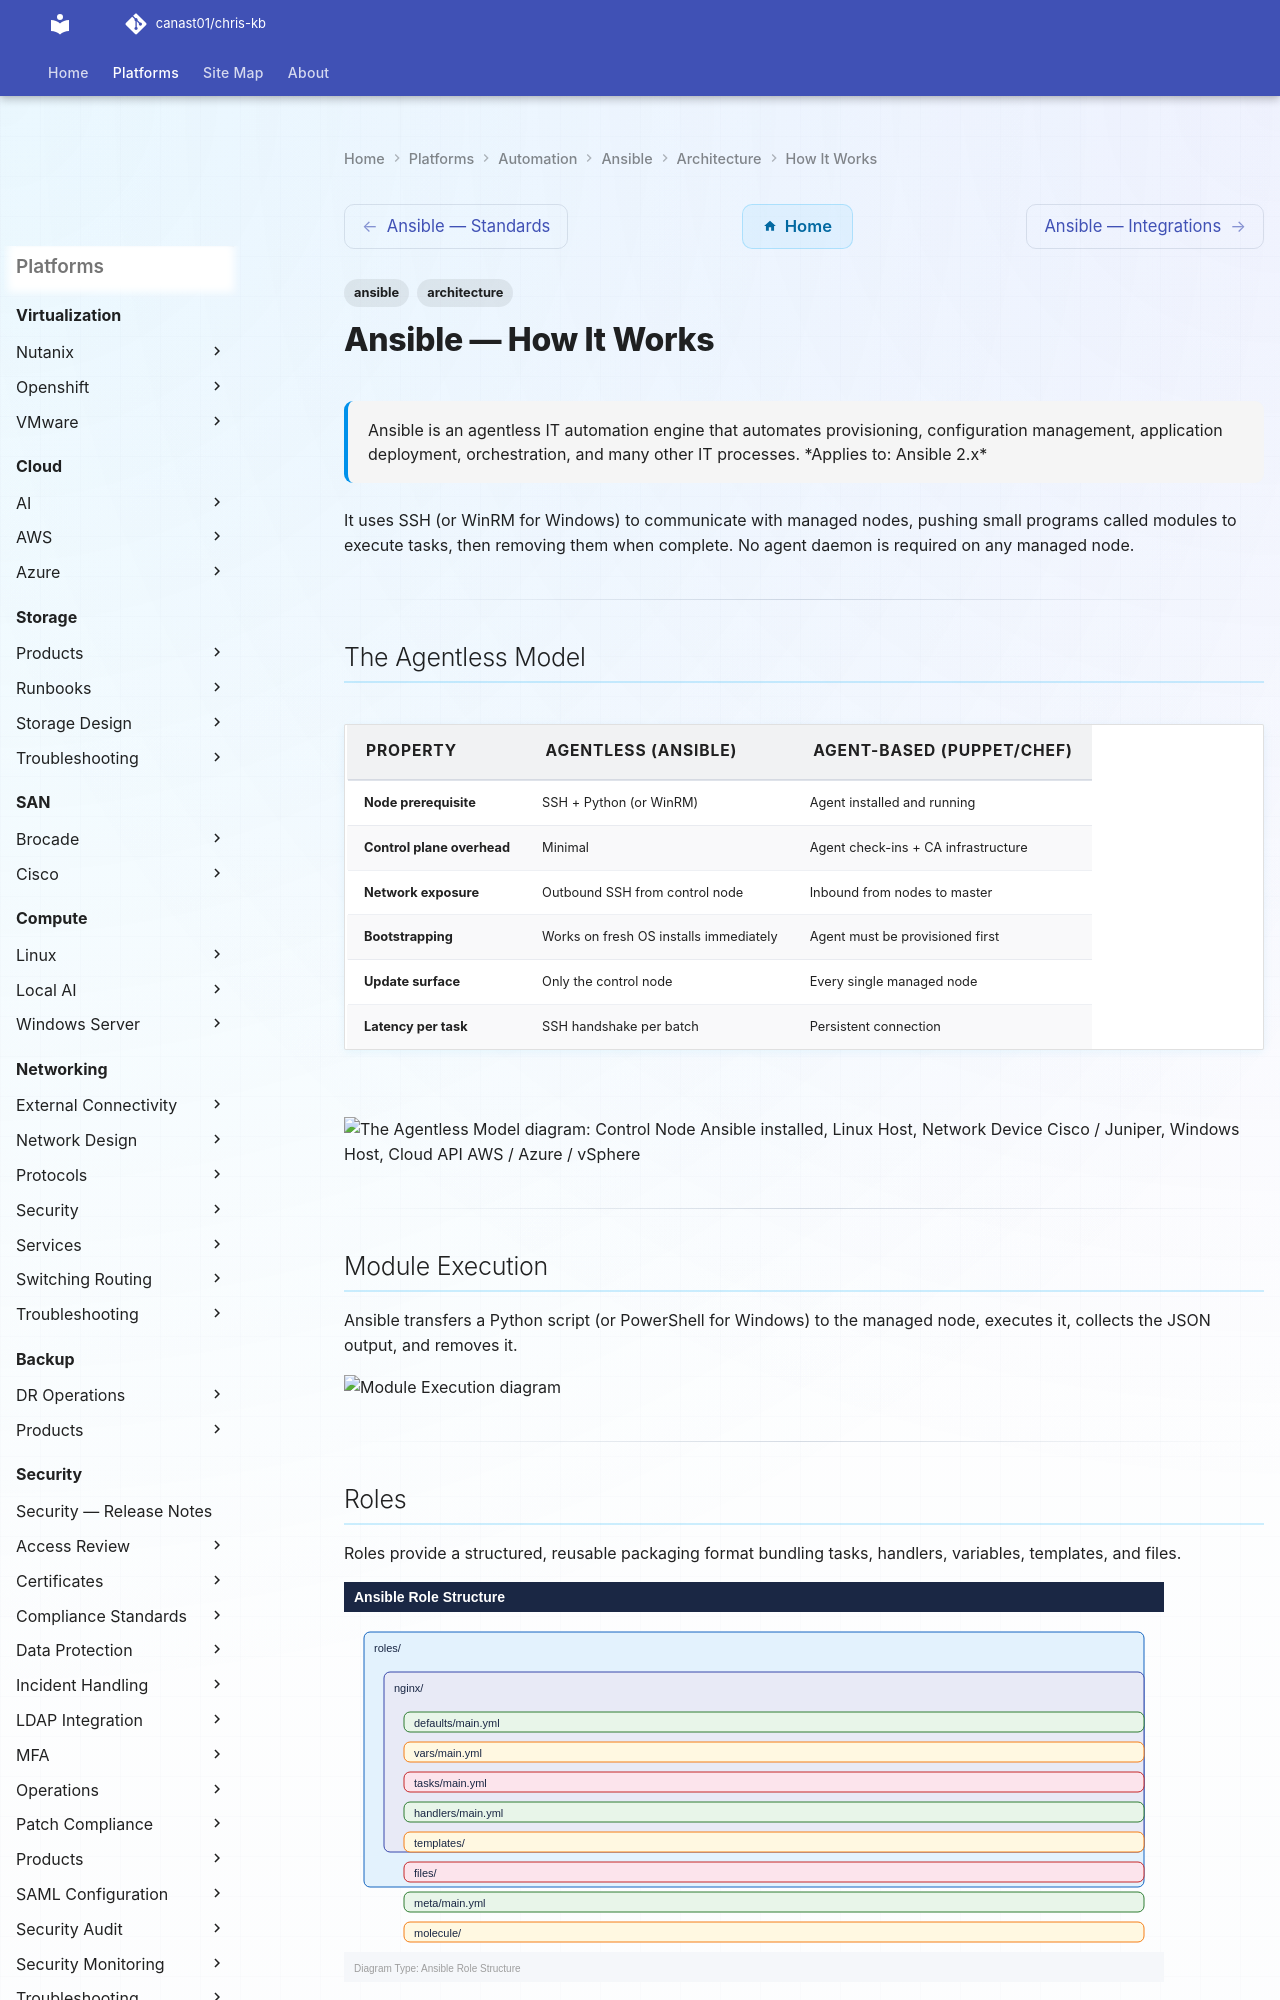

repository: canast01/chris-kb · page: automation/ansible/architecture/how-it-works/index.html · generator: mkdocs

---
tags:
  - ansible
  - architecture
description: "Ansible is an agentless IT automation engine that automates provisioning, configuration management, application deployment, orchestration, and many other..."
---
# Ansible — How It Works

<div class="kb-summary">
Ansible is an agentless IT automation engine that automates provisioning, configuration management, application deployment, orchestration, and many other IT processes.

*Applies to: Ansible 2.x*
</div>

 It uses SSH (or WinRM for Windows) to communicate with managed nodes, pushing small programs called modules to execute tasks, then removing them when complete. No agent daemon is required on any managed node.

---

## The Agentless Model

| Property | Agentless (Ansible) | Agent-Based (Puppet/Chef) |
|---|---|---|
| Node prerequisite | SSH + Python (or WinRM) | Agent installed and running |
| Control plane overhead | Minimal | Agent check-ins + CA infrastructure |
| Network exposure | Outbound SSH from control node | Inbound from nodes to master |
| Bootstrapping | Works on fresh OS installs immediately | Agent must be provisioned first |
| Update surface | Only the control node | Every single managed node |
| Latency per task | SSH handshake per batch | Persistent connection |

```d2
direction: right

CN: "Control Node\nAnsible installed" {shape: rectangle}
MN1: "Linux Host" {shape: rectangle}
MN2: "Network Device\nCisco / Juniper" {shape: rectangle}
MN3: "Windows Host" {shape: rectangle}
MN4: "Cloud API\nAWS / Azure / vSphere" {shape: rectangle}
MN5: "Linux Host" {shape: rectangle}

CN -> MN1
CN -> MN2
CN -> MN3
CN -> MN4
CN -> MN5
```

---

## Module Execution

Ansible transfers a Python script (or PowerShell for Windows) to the managed node, executes it, collects the JSON output, and removes it.

```mermaid
sequenceDiagram
    participant CN as Control Node
    participant MN as Managed Node
    CN->>MN: SSH connect
    CN->>MN: Transfer module (Python + args JSON)
    MN->>MN: Execute module
    MN-->>CN: Return JSON result {changed, rc, stdout}
    CN->>MN: Remove module temp files
    CN->>MN: SSH disconnect
```

---

## Roles

Roles provide a structured, reusable packaging format bundling tasks, handlers, variables, templates, and files.

![Ansible — How It Works — Diagram](../../../../assets/automation-ansible-architecture-how-it-works-diagram.svg)

---
